Run: headless pygame with SDL's dummy video driver; simulated clock (each Clock.tick advances the game by its frame time, no real sleeping); random seed 0; keys injected as events and as key.get_pressed() state; no mouse input.
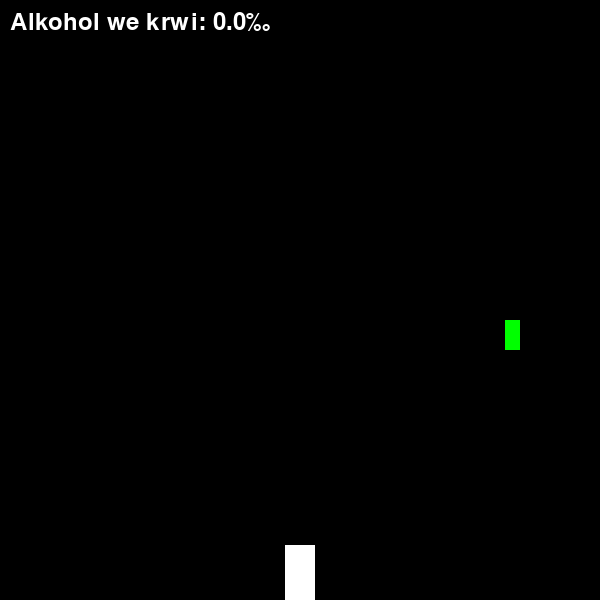
Frame 1 of 4 · flips 1–60 · no input
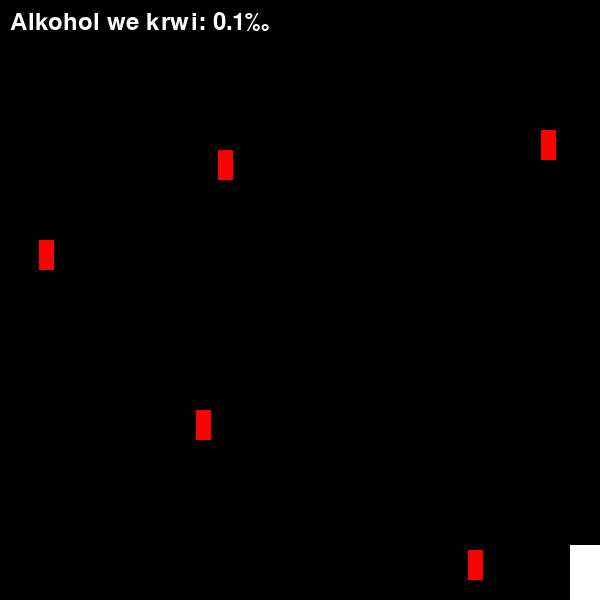
Frame 2 of 4 · flips 61–180 · tapped SPACE, RETURN · held RIGHT (→), D
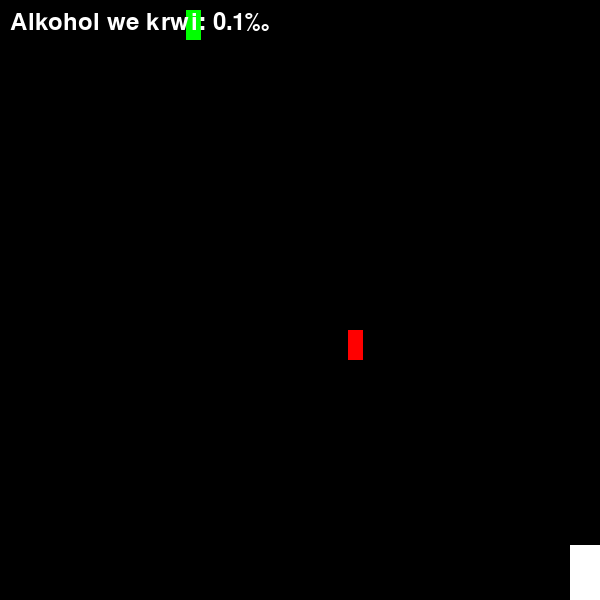
Frame 3 of 4 · flips 181–300 · held DOWN (↓), S
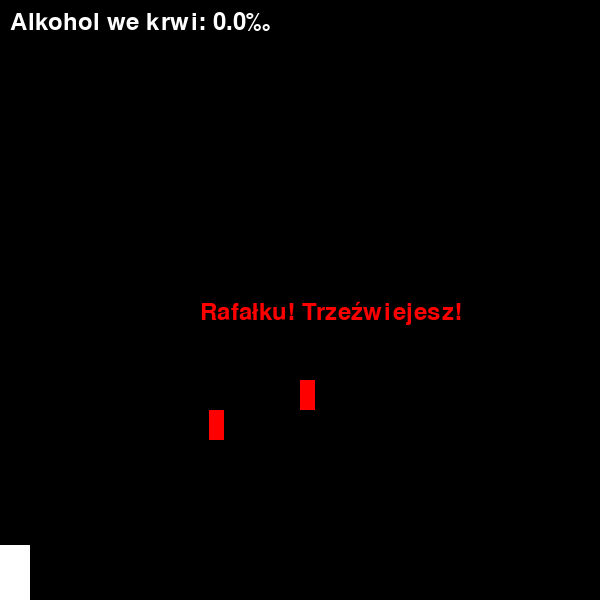
Frame 4 of 4 · flips 301–420 · held LEFT (←), A, UP (↑), W

The pygame program that drew these frames:

import pygame
import sys
import random

pygame.init()

width = 600 
height = 600
window = pygame.display.set_mode((width, height))
pygame.display.set_caption("Catch Bottle")

white = (255, 255, 255)
green = (0, 255, 0)
red = (255, 0, 0)

player_width, player_height = 30, 55
player_x = (width - player_width) / 2
player_y = height - player_height
player_speed = 0
last_key = None

object_width, object_height = 15, 30


def draw_player(x, y):
    pygame.draw.rect(window, white, [x, y, player_width, player_height])
 

def draw_bottle(bottles):
    for bottle in bottles:
        pygame.draw.rect(window, green, bottle)
  

def draw_sopel(sopels):
    for sopel in sopels:
        pygame.draw.rect(window, red, sopel)


def collision_check(player, bottles, sopels):
    for bottle in bottles:
        if player.colliderect(bottle):
            bottles.remove(bottle)
            return True, True

    for sopel in sopels:
        if player.colliderect(sopel):
            sopels.remove(sopel)
            return True, False

    return False, False


def draw_text(text, font, color, x, y):
    text_surface = font.render(text, True, color)
    window.blit(text_surface, (x, y))


def game_loop():
    global player_x, player_speed, last_key
    clock = pygame.time.Clock()
    bottles = []
    sopels = []
    score = 0
    show_warning = False
    warning_threshold = 1.2
    warning_start_time = 500
    warning_duration = 3000
    font = pygame.font.Font(None, 36)

    while True:
        current_time = pygame.time.get_ticks()

        # Update player position
        player_x += player_speed

        # Limit player to screen border
        player_x = max(0, min(player_x, width - player_width))

        if random.randint(0, 100) < 1:
            bottles.append(pygame.Rect(random.randint(0, width - object_width), 0, object_width, object_height))

        if random.randint(0, 100) < 2:
            sopels.append(pygame.Rect(random.randint(0, width - object_width), 0, object_width, object_height))

        for bottle in bottles:
            bottle.y += 10

        for sopel in sopels:
            sopel.y += 10

        caught, good_object = collision_check(pygame.Rect(player_x, player_y, player_width, player_height), bottles, sopels)

        if caught:
            if good_object:
                score += 0.1
            else:
                score -= 0.2
                score = max(score, 0)
                if score <= warning_threshold and not show_warning:
                    show_warning = True
                    warning_start_time = current_time

        window.fill((0, 0, 0))
        draw_player(player_x, player_y)
        draw_bottle(bottles)
        draw_sopel(sopels)

        score_text = "Alkohol we krwi: {:.1f}‰".format(score)
        draw_text(score_text, font, white, 10, 10)

        if show_warning and score <= warning_threshold:
            warning_text = "Rafałku! Trzeźwiejesz!"
            draw_text(warning_text, font, red, width // 2 - 100, height // 2)

            if current_time - warning_start_time >= warning_duration:
                show_warning = False

        for event in pygame.event.get():
            if event.type == pygame.QUIT or event.type == pygame.KEYDOWN and event.key == pygame.K_ESCAPE:
                sys.exit()
            if event.type == pygame.KEYDOWN:
                if event.key == pygame.K_LEFT:
                    last_key = "left"
                if event.key == pygame.K_RIGHT:
                    last_key = "right"

        keys_pressed = pygame.key.get_pressed()

        if keys_pressed[pygame.K_LEFT]:
            if last_key == "right" and keys_pressed[pygame.K_RIGHT]:
                player_speed = 10
            else:
                player_speed = -10
        elif keys_pressed[pygame.K_RIGHT]:
            player_speed = 10
        else:
            player_speed = 0

        pygame.display.flip()
        clock.tick(60)


if __name__ == "__main__":
    game_loop()
